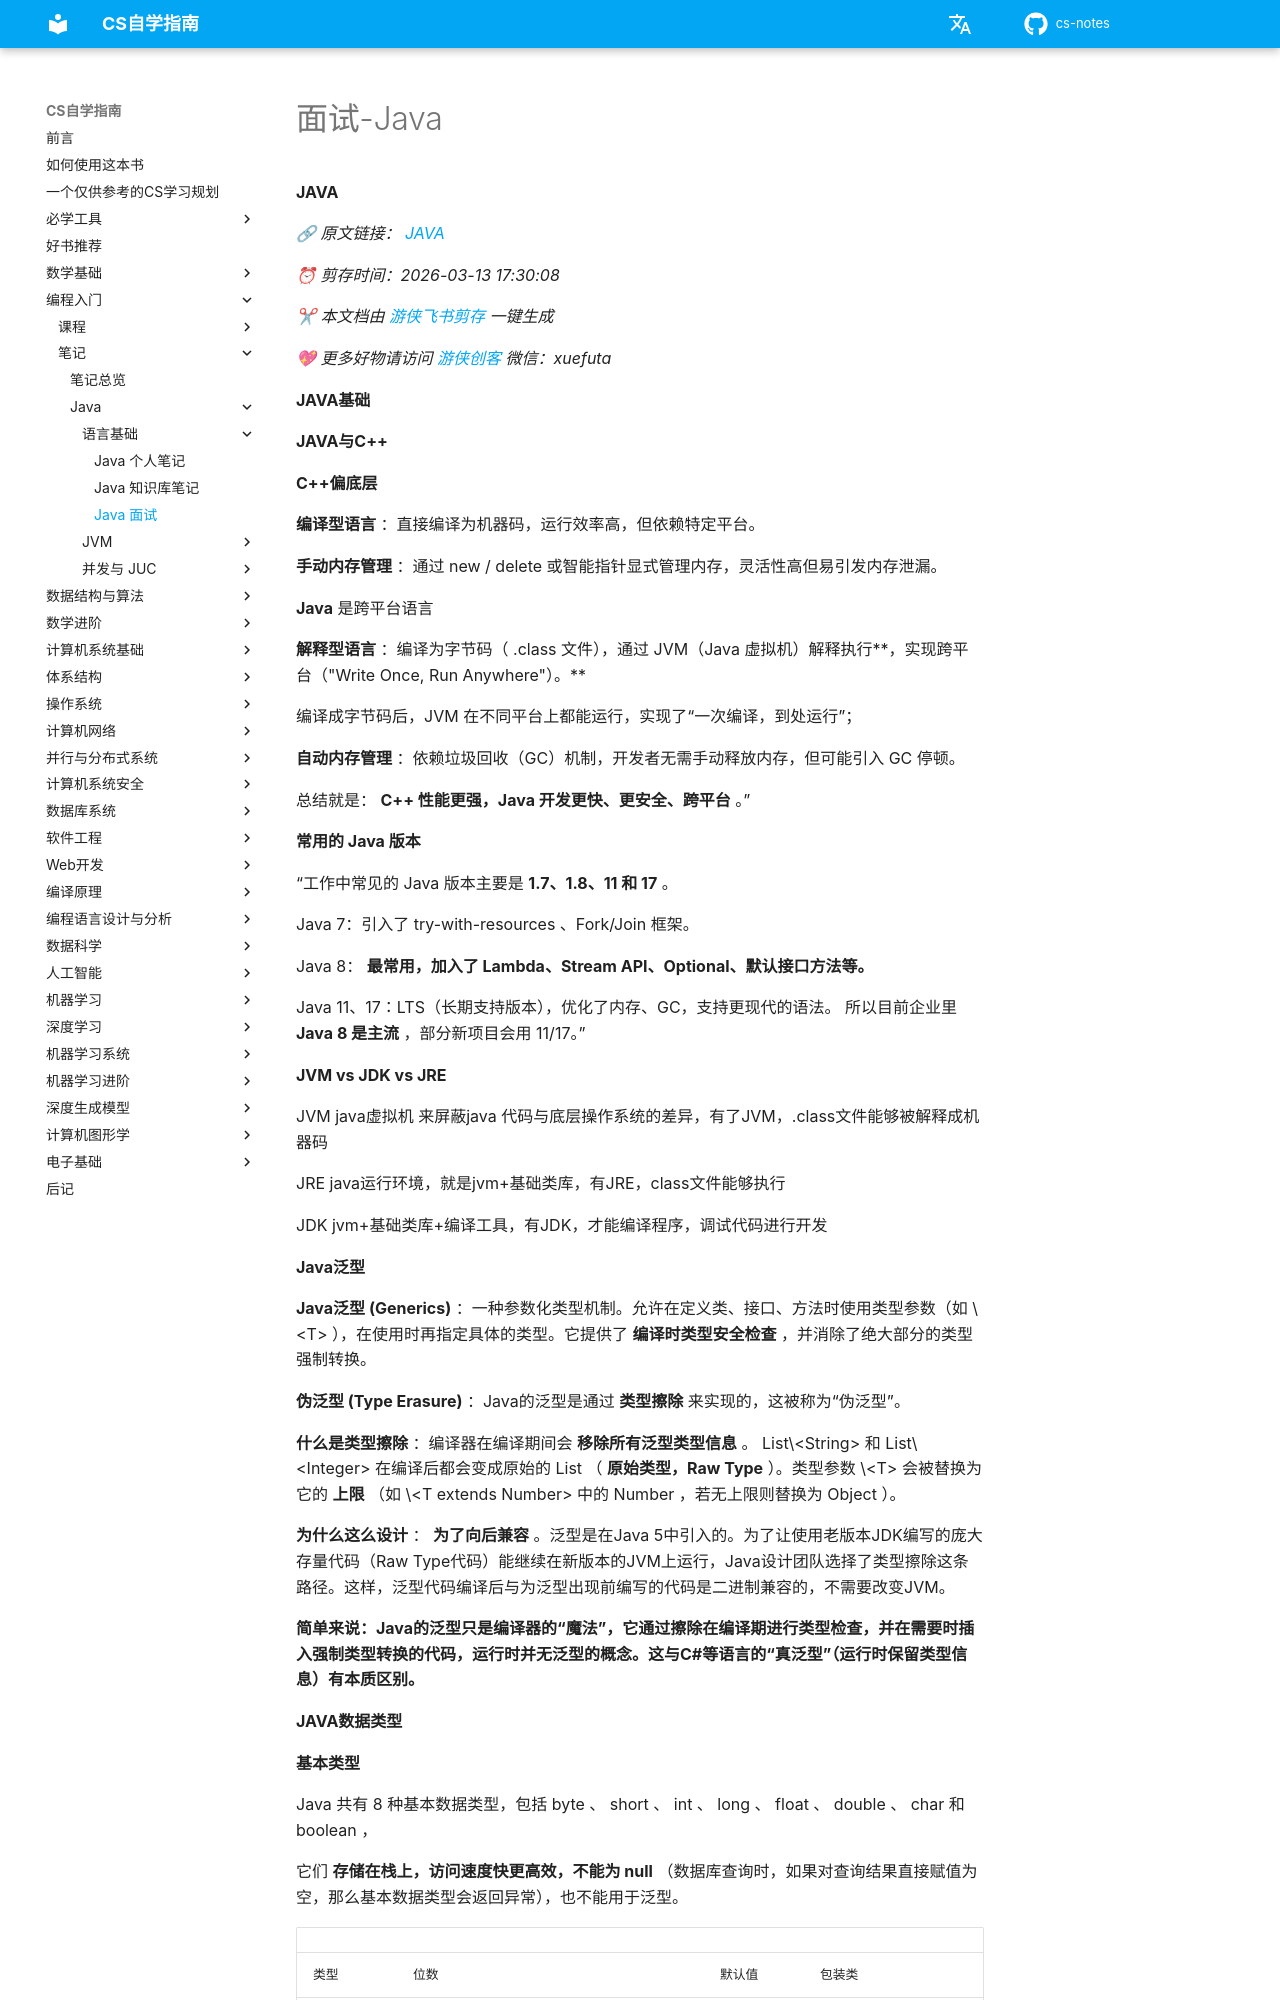

repository: mop74720-commits/cs-notes · page: 编程入门/笔记/Java/语言基础/面试-Java/index.html · generator: mkdocs

# 面试-Java

**JAVA**

*🔗 原文链接： [JAVA](https://my.feishu.cn/wiki/BQ2DwIZtei4HcbkIJsuc0z6fn5c)*

*⏰ 剪存时间：2026-03-13 17:30:08*

*✂ 本文档由* [*游侠飞书剪存*](https://pwwjpto7tva.feishu.cn/wiki/space/7517832277555544092) *一键生成*

*💖 更多好物请访问* [*游侠创客*](https://uibot.cn) *微信：xuefuta*

**JAVA基础**

**JAVA与C++**

**C++偏底层**

**编译型语言** ：直接编译为机器码，运行效率高，但依赖特定平台。

**手动内存管理** ：通过 new / delete 或智能指针显式管理内存，灵活性高但易引发内存泄漏。

**Java** 是跨平台语言

**解释型语言** ：编译为字节码（ .class 文件），通过 JVM（Java 虚拟机）解释执行\*\*，实现跨平台（"Write Once, Run Anywhere"）。\*\*

编译成字节码后，JVM 在不同平台上都能运行，实现了“一次编译，到处运行”；

**自动内存管理** ：依赖垃圾回收（GC）机制，开发者无需手动释放内存，但可能引入 GC 停顿。

总结就是： **C++ 性能更强，Java 开发更快、更安全、跨平台** 。”

**常用的 Java 版本**

“工作中常见的 Java 版本主要是 **1.7、1.8、11 和 17** 。

Java 7：引入了 try-with-resources 、Fork/Join 框架。

Java 8： **最常用，加入了 Lambda、Stream API、Optional、默认接口方法等。**

Java 11、17：LTS（长期支持版本），优化了内存、GC，支持更现代的语法。 所以目前企业里 **Java 8 是主流** ，部分新项目会用 11/17。”

**JVM vs JDK vs JRE**

JVM java虚拟机 来屏蔽java 代码与底层操作系统的差异，有了JVM，.class文件能够被解释成机器码

JRE java运行环境，就是jvm+基础类库，有JRE，class文件能够执行

JDK jvm+基础类库+编译工具，有JDK，才能编译程序，调试代码进行开发

**Java泛型**

**Java泛型 (Generics)** ：一种参数化类型机制。允许在定义类、接口、方法时使用类型参数（如 \<T\> ），在使用时再指定具体的类型。它提供了 **编译时类型安全检查** ，并消除了绝大部分的类型强制转换。

**伪泛型 (Type Erasure)** ：Java的泛型是通过 **类型擦除** 来实现的，这被称为“伪泛型”。

**什么是类型擦除** ：编译器在编译期间会 **移除所有泛型类型信息** 。 List\<String\> 和 List\<Integer\> 在编译后都会变成原始的 List （ **原始类型，Raw Type** ）。类型参数 \<T\> 会被替换为它的 **上限** （如 \<T extends Number\> 中的 Number ，若无上限则替换为 Object ）。

**为什么这么设计** ： **为了向后兼容** 。泛型是在Java 5中引入的。为了让使用老版本JDK编写的庞大存量代码（Raw Type代码）能继续在新版本的JVM上运行，Java设计团队选择了类型擦除这条路径。这样，泛型代码编译后与为泛型出现前编写的代码是二进制兼容的，不需要改变JVM。

**简单来说：Java的泛型只是编译器的“魔法”，它通过擦除在编译期进行类型检查，并在需要时插入强制类型转换的代码，运行时并无泛型的概念。这与C#等语言的“真泛型”（运行时保留类型信息）有本质区别。**

**JAVA数据类型**

**基本类型**

Java 共有 8 种基本数据类型，包括 byte 、 short 、 int 、 long 、 float 、 double 、 char 和 boolean ，

它们 **存储在栈上，访问速度快更高效，不能为 null** （数据库查询时，如果对查询结果直接赋值为空，那么基本数据类型会返回异常），也不能用于泛型。
